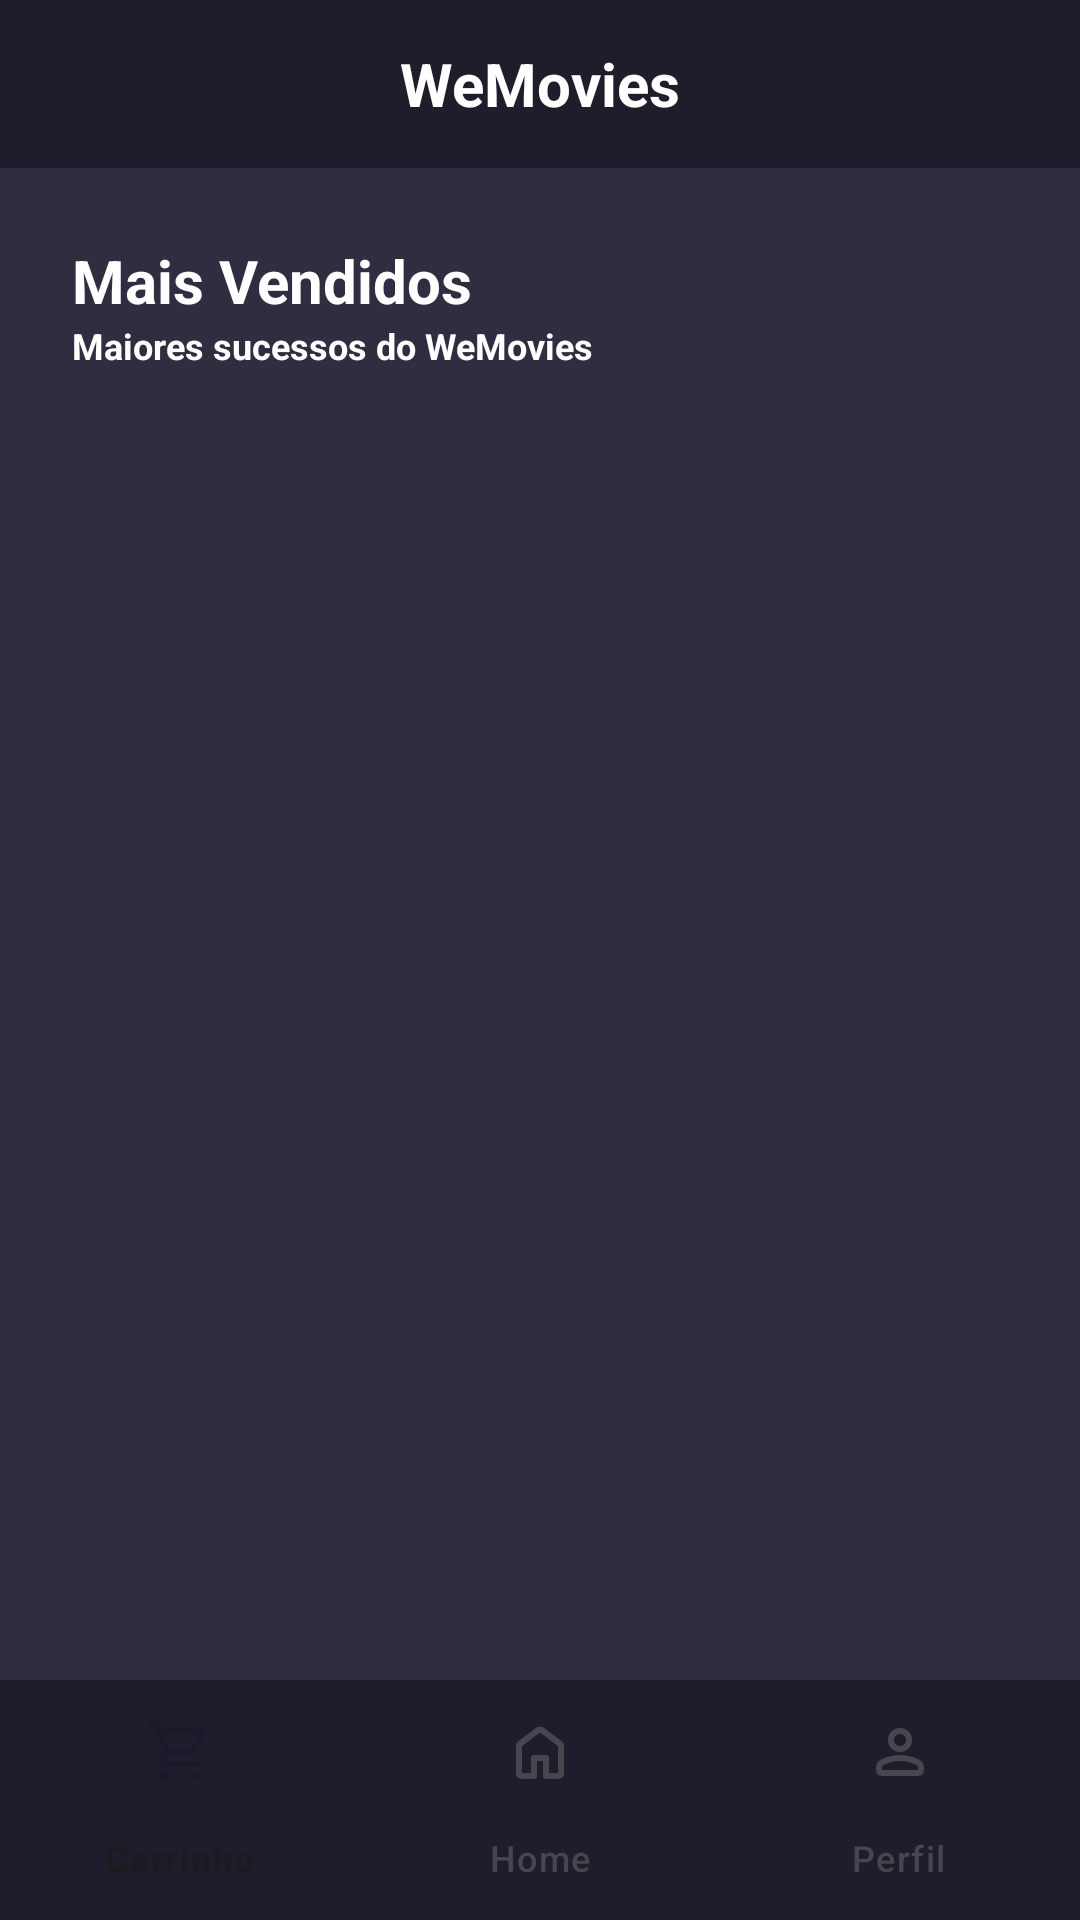

Write the Android layout XML for this screen, with the resource values it uses.
<!-- AndroidManifest.xml: application theme Theme.WeFitBinding -->
<!-- res/layout/activity_main.xml -->
<?xml version="1.0" encoding="utf-8"?>
<androidx.constraintlayout.widget.ConstraintLayout xmlns:android="http://schemas.android.com/apk/res/android"
    xmlns:app="http://schemas.android.com/apk/res-auto"
    xmlns:tools="http://schemas.android.com/tools"
    android:id="@+id/main"
    android:layout_width="match_parent"
    android:layout_height="match_parent"
    android:background="@color/primary_background"
    tools:context=".MainActivity">

    <Toolbar
        android:id="@+id/toolbar"
        android:layout_width="match_parent"
        android:layout_height="wrap_content"
        android:background="#1D1D2C"
        app:layout_constraintEnd_toEndOf="parent"
        app:layout_constraintStart_toStartOf="parent"
        app:layout_constraintTop_toTopOf="parent">

        <TextView
            android:layout_width="wrap_content"
            android:layout_height="wrap_content"
            android:layout_gravity="center"
            android:fontFamily="sans-serif"
            android:text="WeMovies"
            android:textColor="@color/white"
            android:textSize="20dp"
            android:textStyle="bold">

        </TextView>

    </Toolbar>

    <TextView
        android:id="@+id/title_fragment_text"
        android:layout_width="wrap_content"
        android:layout_height="wrap_content"
        android:text="Mais Vendidos"
        android:textColor="@color/white"
        android:textSize="20sp"
        android:textStyle="bold"
        android:layout_marginStart="24dp"
        android:layout_marginTop="24dp"
        app:layout_constraintStart_toStartOf="parent"
        app:layout_constraintTop_toBottomOf="@+id/toolbar">

    </TextView>

    <TextView
        android:id="@+id/sub_title_text"
        android:layout_width="wrap_content"
        android:layout_height="wrap_content"
        android:text="Maiores sucessos do WeMovies"
        android:textColor="@color/white"
        android:textSize="12sp"
        android:textStyle="bold"
        android:layout_marginHorizontal="24dp"
        app:layout_constraintStart_toStartOf="parent"
        app:layout_constraintTop_toBottomOf="@+id/title_fragment_text">

    </TextView>

    <FrameLayout
        android:id="@+id/frame_layout"
        android:layout_width="0dp"
        android:layout_height="0dp"
        app:layout_constraintBottom_toTopOf="@+id/bottomNavigationView"
        app:layout_constraintEnd_toEndOf="parent"
        app:layout_constraintHorizontal_bias="0.0"
        app:layout_constraintStart_toStartOf="parent"
        app:layout_constraintTop_toBottomOf="@+id/title_fragment_text"
        app:layout_constraintVertical_bias="0.0">

    </FrameLayout>

    <com.google.android.material.bottomnavigation.BottomNavigationView
        android:id="@+id/bottomNavigationView"
        android:layout_width="0dp"
        android:layout_height="wrap_content"
        android:background="@color/nav_bar_color"
        app:layout_constraintBottom_toBottomOf="parent"
        app:layout_constraintEnd_toEndOf="parent"
        app:layout_constraintStart_toStartOf="parent"
        app:menu="@menu/bottom_nav_bar" />
</androidx.constraintlayout.widget.ConstraintLayout>
<!-- resources referenced by this layout -->
<resources>
  <color name="nav_bar_color">#1D1D2C</color>background: #009EDD;
  <color name="primary_background">#2F2E41</color>
  <color name="white">#FFFFFFFF</color>
  <style name="Theme.WeFitBinding" parent="Base.Theme.WeFitBinding" />
  <style name="Base.Theme.WeFitBinding" parent="Theme.Material3.DayNight.NoActionBar">
          
          
      </style>
</resources>
